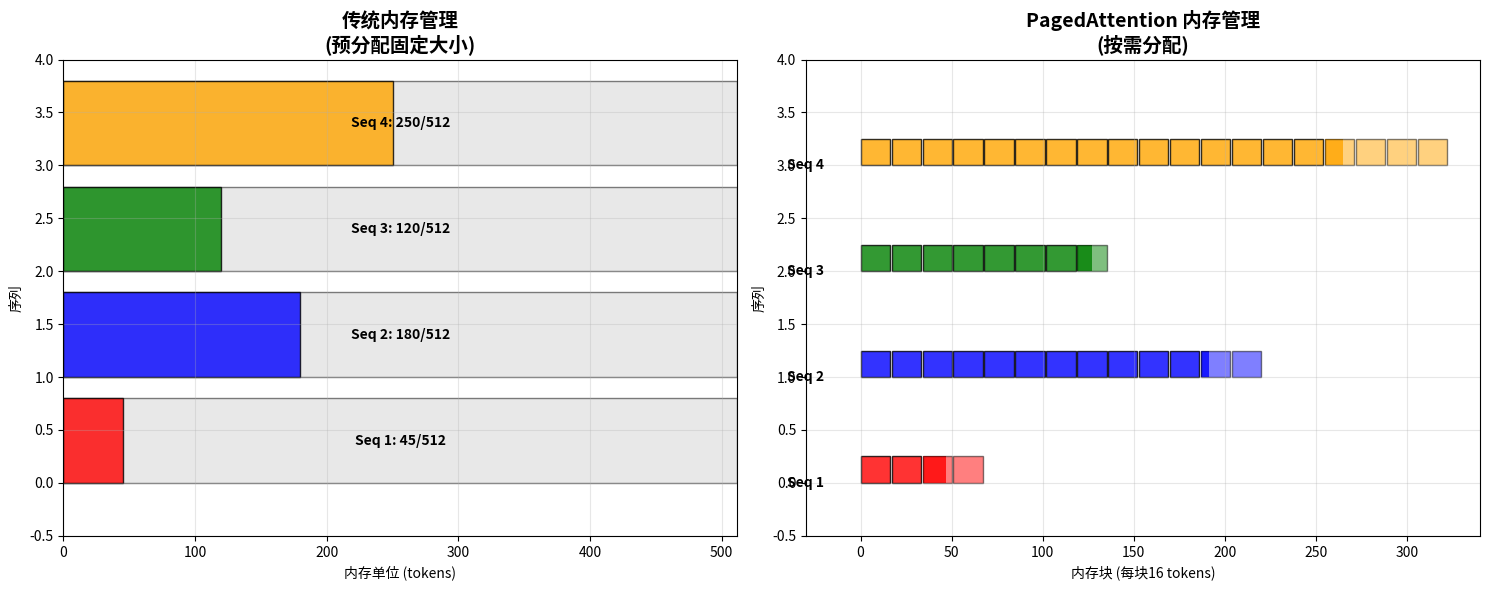

Write Python code to recreate this figure.
#!/usr/bin/env python3
"""
内存使用可视化演示
展示 PagedAttention 的内存管理机制

基于费曼学习法：通过可视化理解复杂概念
"""

import numpy as np
import matplotlib.pyplot as plt
import matplotlib.patches as patches
from typing import List, Dict, Tuple
import time
import random

class MemoryBlock:
    """内存块类"""
    
    def __init__(self, block_id: int, size: int = 16):
        self.block_id = block_id
        self.size = size
        self.tokens = []
        self.is_allocated = False
        self.sequence_id = None
        
    def allocate(self, sequence_id: int):
        """分配给特定序列"""
        self.is_allocated = True
        self.sequence_id = sequence_id
        
    def deallocate(self):
        """释放内存块"""
        self.is_allocated = False
        self.sequence_id = None
        self.tokens.clear()
        
    def add_token(self, token: str):
        """添加token"""
        if len(self.tokens) < self.size:
            self.tokens.append(token)
            return True
        return False
        
    def is_full(self) -> bool:
        """检查是否已满"""
        return len(self.tokens) >= self.size

class TraditionalMemoryManager:
    """传统内存管理器"""
    
    def __init__(self, max_seq_len: int = 2048):
        self.max_seq_len = max_seq_len
        self.allocated_sequences = {}
        self.total_allocated = 0
        
    def allocate_sequence(self, seq_id: int, estimated_len: int) -> Dict:
        """为序列分配内存（预分配最大长度）"""
        # 传统方法：总是分配最大可能长度
        allocated_size = self.max_seq_len
        
        self.allocated_sequences[seq_id] = {
            'allocated_size': allocated_size,
            'used_size': 0,
            'estimated_len': estimated_len,
            'tokens': []
        }
        
        self.total_allocated += allocated_size
        
        return {
            'seq_id': seq_id,
            'allocated': allocated_size,
            'utilization': 0.0
        }
    
    def add_token(self, seq_id: int, token: str):
        """添加token"""
        if seq_id in self.allocated_sequences:
            seq_info = self.allocated_sequences[seq_id]
            seq_info['tokens'].append(token)
            seq_info['used_size'] = len(seq_info['tokens'])
    
    def get_memory_stats(self) -> Dict:
        """获取内存统计"""
        total_used = sum(seq['used_size'] for seq in self.allocated_sequences.values())
        utilization = total_used / self.total_allocated if self.total_allocated > 0 else 0
        
        return {
            'total_allocated': self.total_allocated,
            'total_used': total_used,
            'utilization': utilization,
            'sequences': len(self.allocated_sequences)
        }

class PagedAttentionMemoryManager:
    """PagedAttention 内存管理器"""
    
    def __init__(self, total_blocks: int = 1000, block_size: int = 16):
        self.block_size = block_size
        self.blocks = [MemoryBlock(i, block_size) for i in range(total_blocks)]
        self.free_blocks = list(range(total_blocks))
        self.sequence_blocks = {}  # seq_id -> [block_ids]
        
    def allocate_sequence(self, seq_id: int, estimated_len: int) -> Dict:
        """为序列分配内存（按需分配）"""
        # 计算初始需要的块数（可以动态增长）
        initial_blocks_needed = max(1, (estimated_len + self.block_size - 1) // self.block_size)
        initial_blocks_needed = min(initial_blocks_needed, len(self.free_blocks))
        
        if initial_blocks_needed == 0:
            return {'error': 'No free blocks available'}
        
        # 分配初始块
        allocated_blocks = []
        for _ in range(initial_blocks_needed):
            if self.free_blocks:
                block_id = self.free_blocks.pop(0)
                self.blocks[block_id].allocate(seq_id)
                allocated_blocks.append(block_id)
        
        self.sequence_blocks[seq_id] = allocated_blocks
        
        return {
            'seq_id': seq_id,
            'allocated_blocks': len(allocated_blocks),
            'allocated_size': len(allocated_blocks) * self.block_size
        }
    
    def add_token(self, seq_id: int, token: str) -> bool:
        """添加token，必要时分配新块"""
        if seq_id not in self.sequence_blocks:
            return False
        
        blocks = self.sequence_blocks[seq_id]
        
        # 尝试添加到现有块
        for block_id in blocks:
            if self.blocks[block_id].add_token(token):
                return True
        
        # 需要新块
        if self.free_blocks:
            new_block_id = self.free_blocks.pop(0)
            self.blocks[new_block_id].allocate(seq_id)
            self.blocks[new_block_id].add_token(token)
            blocks.append(new_block_id)
            return True
        
        return False  # 内存不足
    
    def deallocate_sequence(self, seq_id: int):
        """释放序列内存"""
        if seq_id in self.sequence_blocks:
            for block_id in self.sequence_blocks[seq_id]:
                self.blocks[block_id].deallocate()
                self.free_blocks.append(block_id)
            del self.sequence_blocks[seq_id]
    
    def get_memory_stats(self) -> Dict:
        """获取内存统计"""
        allocated_blocks = len([b for b in self.blocks if b.is_allocated])
        total_tokens = sum(len(b.tokens) for b in self.blocks if b.is_allocated)
        
        return {
            'total_blocks': len(self.blocks),
            'allocated_blocks': allocated_blocks,
            'free_blocks': len(self.free_blocks),
            'total_tokens': total_tokens,
            'utilization': allocated_blocks / len(self.blocks),
            'sequences': len(self.sequence_blocks)
        }

def visualize_memory_comparison():
    """可视化内存使用对比"""
    
    print("🎨 内存使用可视化对比")
    print("=" * 50)
    
    # 创建测试场景
    sequences = [
        {'id': 1, 'estimated_len': 50, 'actual_tokens': 45},
        {'id': 2, 'estimated_len': 200, 'actual_tokens': 180},
        {'id': 3, 'estimated_len': 100, 'actual_tokens': 120},
        {'id': 4, 'estimated_len': 300, 'actual_tokens': 250},
    ]
    
    # 初始化管理器
    traditional = TraditionalMemoryManager(max_seq_len=512)
    paged = PagedAttentionMemoryManager(total_blocks=200, block_size=16)
    
    # 分配内存并添加tokens
    for seq in sequences:
        # 传统方法
        traditional.allocate_sequence(seq['id'], seq['estimated_len'])
        for i in range(seq['actual_tokens']):
            traditional.add_token(seq['id'], f"token_{i}")
        
        # PagedAttention
        paged.allocate_sequence(seq['id'], seq['estimated_len'])
        for i in range(seq['actual_tokens']):
            paged.add_token(seq['id'], f"token_{i}")
    
    # 获取统计信息
    trad_stats = traditional.get_memory_stats()
    paged_stats = paged.get_memory_stats()
    
    # 创建可视化
    fig, (ax1, ax2) = plt.subplots(1, 2, figsize=(15, 6))
    
    # 传统方法可视化
    ax1.set_title('传统内存管理\n(预分配固定大小)', fontsize=14, fontweight='bold')
    
    y_pos = 0
    colors = ['red', 'blue', 'green', 'orange']
    
    for i, seq in enumerate(sequences):
        # 分配的内存（灰色背景）
        allocated_rect = patches.Rectangle(
            (0, y_pos), traditional.max_seq_len, 0.8,
            linewidth=1, edgecolor='black', facecolor='lightgray', alpha=0.5
        )
        ax1.add_patch(allocated_rect)
        
        # 实际使用的内存（彩色）
        used_rect = patches.Rectangle(
            (0, y_pos), seq['actual_tokens'], 0.8,
            linewidth=1, edgecolor='black', facecolor=colors[i], alpha=0.8
        )
        ax1.add_patch(used_rect)
        
        # 添加标签
        ax1.text(traditional.max_seq_len/2, y_pos + 0.4, 
                f"Seq {seq['id']}: {seq['actual_tokens']}/{traditional.max_seq_len}",
                ha='center', va='center', fontweight='bold')
        
        y_pos += 1
    
    ax1.set_xlim(0, traditional.max_seq_len)
    ax1.set_ylim(-0.5, len(sequences))
    ax1.set_xlabel('内存单位 (tokens)')
    ax1.set_ylabel('序列')
    ax1.grid(True, alpha=0.3)
    
    # PagedAttention 可视化
    ax2.set_title('PagedAttention 内存管理\n(按需分配)', fontsize=14, fontweight='bold')
    
    # 计算每个序列使用的块
    block_width = 16
    max_blocks_per_row = 20
    
    y_pos = 0
    for i, seq in enumerate(sequences):
        seq_blocks = paged.sequence_blocks[seq['id']]
        
        for j, block_id in enumerate(seq_blocks):
            block = paged.blocks[block_id]
            
            # 计算块的位置
            row = j // max_blocks_per_row
            col = j % max_blocks_per_row
            
            x_pos = col * (block_width + 1)
            y_block_pos = y_pos - row * 0.3
            
            # 绘制块
            if len(block.tokens) == block.size:
                # 满块
                block_rect = patches.Rectangle(
                    (x_pos, y_block_pos), block_width, 0.25,
                    linewidth=1, edgecolor='black', facecolor=colors[i], alpha=0.8
                )
            else:
                # 部分填充的块
                block_rect = patches.Rectangle(
                    (x_pos, y_block_pos), block_width, 0.25,
                    linewidth=1, edgecolor='black', facecolor=colors[i], alpha=0.5
                )
                # 显示实际使用部分
                used_width = (len(block.tokens) / block.size) * block_width
                used_rect = patches.Rectangle(
                    (x_pos, y_block_pos), used_width, 0.25,
                    linewidth=0, facecolor=colors[i], alpha=0.8
                )
                ax2.add_patch(used_rect)
            
            ax2.add_patch(block_rect)
        
        # 添加序列标签
        ax2.text(-20, y_pos, f"Seq {seq['id']}", ha='right', va='center', fontweight='bold')
        y_pos += 1
    
    ax2.set_xlim(-30, max_blocks_per_row * (block_width + 1))
    ax2.set_ylim(-0.5, len(sequences))
    ax2.set_xlabel('内存块 (每块16 tokens)')
    ax2.set_ylabel('序列')
    ax2.grid(True, alpha=0.3)
    
    plt.tight_layout()
    plt.savefig('memory_visualization.png', dpi=300, bbox_inches='tight')
    
    # 打印统计信息
    print(f"\n📊 内存使用统计对比:")
    print(f"{'方法':<15} {'总分配':<10} {'实际使用':<10} {'利用率':<10} {'内存节省'}")
    print("-" * 60)
    
    memory_saved = (trad_stats['total_allocated'] - paged_stats['allocated_blocks'] * 16) / trad_stats['total_allocated']
    
    print(f"{'传统方法':<15} {trad_stats['total_allocated']:<10} {trad_stats['total_used']:<10} {trad_stats['utilization']:.1%:<10} -")
    print(f"{'PagedAttention':<15} {paged_stats['allocated_blocks']*16:<10} {paged_stats['total_tokens']:<10} {paged_stats['total_tokens']/(paged_stats['allocated_blocks']*16):.1%:<10} {memory_saved:.1%}")
    
    print(f"\n📈 可视化图表已保存为 memory_visualization.png")

def demonstrate_dynamic_allocation():
    """演示动态内存分配过程"""
    
    print("\n🔄 动态内存分配演示")
    print("=" * 50)
    
    paged = PagedAttentionMemoryManager(total_blocks=50, block_size=8)
    
    # 模拟序列生成过程
    seq_id = 1
    paged.allocate_sequence(seq_id, estimated_len=10)
    
    print("初始分配后的状态:")
    stats = paged.get_memory_stats()
    print(f"  已分配块数: {stats['allocated_blocks']}")
    print(f"  空闲块数: {stats['free_blocks']}")
    
    # 模拟token生成过程
    tokens_to_generate = 25
    print(f"\n开始生成 {tokens_to_generate} 个tokens...")
    
    for i in range(tokens_to_generate):
        success = paged.add_token(seq_id, f"token_{i}")
        
        if (i + 1) % 8 == 0:  # 每8个token打印一次状态
            stats = paged.get_memory_stats()
            print(f"  生成 {i+1} tokens后:")
            print(f"    已分配块数: {stats['allocated_blocks']}")
            print(f"    总token数: {stats['total_tokens']}")
            print(f"    内存利用率: {stats['total_tokens']/(stats['allocated_blocks']*8):.1%}")
        
        if not success:
            print(f"    ❌ 第 {i+1} 个token分配失败（内存不足）")
            break
    
    print(f"\n✅ 动态分配演示完成")

def analyze_memory_fragmentation():
    """分析内存碎片化问题"""
    
    print("\n🧩 内存碎片化分析")
    print("=" * 50)
    
    paged = PagedAttentionMemoryManager(total_blocks=100, block_size=16)
    
    # 创建多个不同长度的序列
    sequences = [
        {'id': 1, 'tokens': 10},
        {'id': 2, 'tokens': 25},
        {'id': 3, 'tokens': 8},
        {'id': 4, 'tokens': 30},
        {'id': 5, 'tokens': 15},
    ]
    
    print("分配多个序列...")
    for seq in sequences:
        paged.allocate_sequence(seq['id'], seq['tokens'])
        for i in range(seq['tokens']):
            paged.add_token(seq['id'], f"token_{i}")
    
    stats_before = paged.get_memory_stats()
    print(f"分配后状态:")
    print(f"  已分配块数: {stats_before['allocated_blocks']}")
    print(f"  总token数: {stats_before['total_tokens']}")
    print(f"  平均块利用率: {stats_before['total_tokens']/(stats_before['allocated_blocks']*16):.1%}")
    
    # 释放部分序列（模拟完成的请求）
    print(f"\n释放序列 2 和 4...")
    paged.deallocate_sequence(2)
    paged.deallocate_sequence(4)
    
    stats_after = paged.get_memory_stats()
    print(f"释放后状态:")
    print(f"  已分配块数: {stats_after['allocated_blocks']}")
    print(f"  空闲块数: {stats_after['free_blocks']}")
    print(f"  总token数: {stats_after['total_tokens']}")
    
    # 分析碎片化
    allocated_blocks = [b for b in paged.blocks if b.is_allocated]
    fragmentation_info = []
    
    for block in allocated_blocks:
        utilization = len(block.tokens) / block.size
        fragmentation_info.append({
            'block_id': block.block_id,
            'seq_id': block.sequence_id,
            'utilization': utilization,
            'wasted_space': block.size - len(block.tokens)
        })
    
    total_wasted = sum(info['wasted_space'] for info in fragmentation_info)
    print(f"\n碎片化分析:")
    print(f"  总浪费空间: {total_wasted} tokens")
    print(f"  平均块利用率: {np.mean([info['utilization'] for info in fragmentation_info]):.1%}")
    
    print(f"\n💡 PagedAttention 优势:")
    print(f"  1. 动态分配减少预分配浪费")
    print(f"  2. 块级管理便于内存回收")
    print(f"  3. 支持不同长度序列混合处理")

def main():
    """主函数"""
    
    print("🎯 PagedAttention 内存管理可视化演示")
    print("基于费曼学习法：通过可视化理解抽象概念")
    print("=" * 60)
    
    try:
        # 内存使用对比可视化
        visualize_memory_comparison()
        
        # 动态分配演示
        demonstrate_dynamic_allocation()
        
        # 碎片化分析
        analyze_memory_fragmentation()
        
        print("\n🎉 内存管理演示完成！")
        print("\n💡 关键理解：")
        print("1. PagedAttention 通过块级管理实现高效内存利用")
        print("2. 动态分配避免传统方法的预分配浪费")
        print("3. 支持不同长度序列的灵活混合处理")
        print("4. 内存回收机制减少碎片化问题")
        
        print("\n📚 深入学习建议：")
        print("1. 理解注意力机制原理 → docs/concepts.md")
        print("2. 学习系统架构设计 → docs/architecture.md")
        print("3. 实践性能优化 → examples/advanced/")
        
    except ImportError as e:
        print(f"❌ 缺少依赖库: {e}")
        print("💡 请安装: pip install matplotlib numpy")
    except Exception as e:
        print(f"❌ 演示过程中出现错误: {e}")
        print("💡 请查看 docs/faq.md 获取帮助")

if __name__ == "__main__":
    main()
